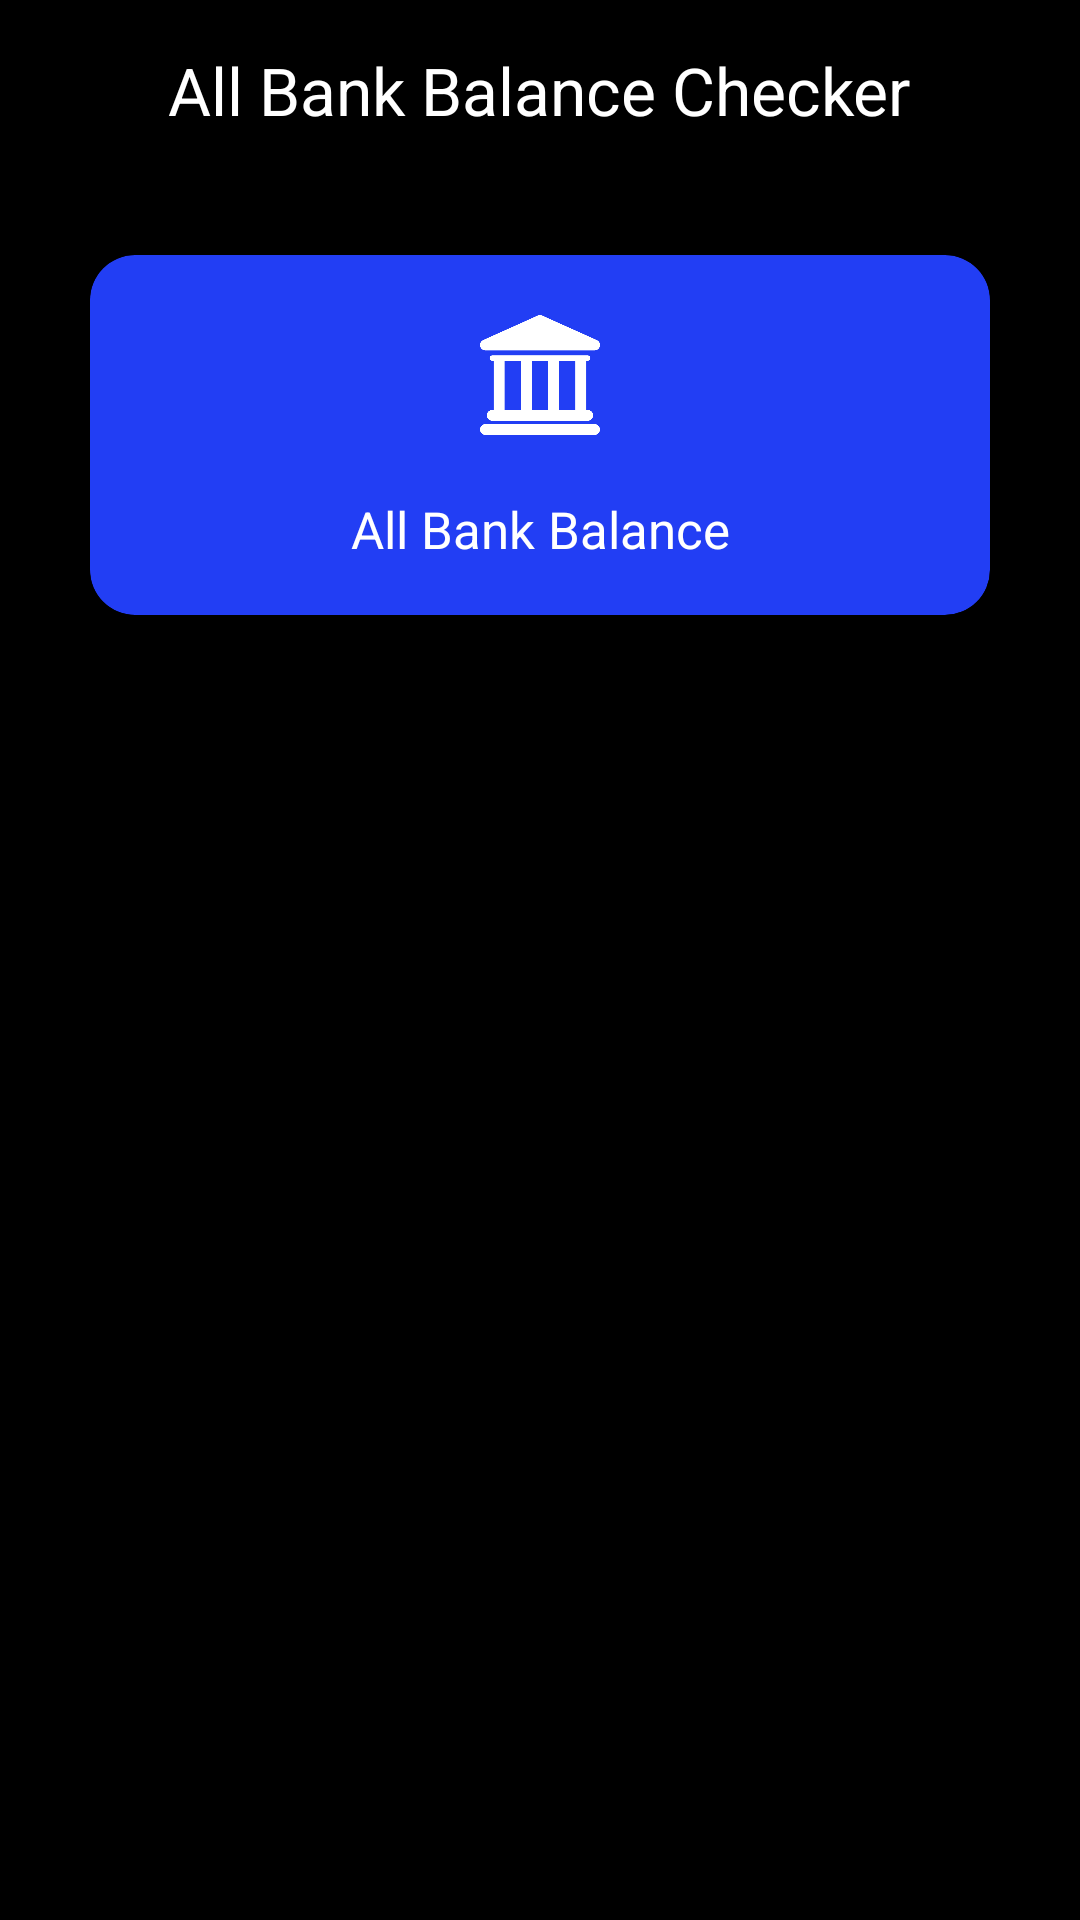

This screen was rendered from an Android layout file. Write that file and the resources it references.
<!-- AndroidManifest.xml: activity theme Theme.AppCompat.DayNight.NoActionBar -->
<!-- res/layout/activity_main.xml -->
<?xml version="1.0" encoding="utf-8"?>
<LinearLayout xmlns:android="http://schemas.android.com/apk/res/android"
    xmlns:app="http://schemas.android.com/apk/res-auto"
    xmlns:tools="http://schemas.android.com/tools"
    android:layout_width="match_parent"
    android:layout_height="match_parent"
    android:orientation="vertical"
    android:background="@color/black"
    tools:context=".MainActivity">

    <LinearLayout
        android:layout_width="match_parent"
        android:layout_height="60dp"
        android:orientation="vertical">

        <androidx.cardview.widget.CardView
            android:layout_width="match_parent"
            android:layout_height="60dp"
            app:cardBackgroundColor="#000000">

            <LinearLayout
                android:layout_width="match_parent"
                android:layout_height="wrap_content"
                android:layout_gravity="center"
                android:gravity="center"
                android:orientation="horizontal">

                <TextView
                    android:layout_width="wrap_content"
                    android:layout_height="wrap_content"
                    android:text="All Bank Balance Checker"
                    android:textColor="@color/white"
                    android:textSize="22dp" />

            </LinearLayout>

        </androidx.cardview.widget.CardView>

    </LinearLayout>

    <LinearLayout
        android:layout_marginTop="10dp"
        android:layout_width="match_parent"
        android:layout_height="wrap_content"
        android:layout_marginLeft="15dp"
        android:layout_marginRight="15dp"
        android:orientation="horizontal"
        android:padding="10dp">

        <androidx.cardview.widget.CardView
            android:id="@+id/bank"
            android:layout_width="300dp"
            android:layout_height="120dp"
            app:cardCornerRadius="15dp"
            android:layout_margin="5dp"
            android:layout_weight="1"
            app:cardBackgroundColor="#223EF4">

            <ImageView
                android:layout_width="40dp"
                android:layout_height="40dp"
                android:layout_gravity="center"
                android:src="@drawable/bank"
                android:layout_marginBottom="20dp"/>

            <TextView
                android:layout_width="match_parent"
                android:layout_height="wrap_content"
                android:text="All Bank Balance"
                android:layout_marginTop="80dp"
                android:textColor="@color/white"
                android:gravity="center"
                android:textSize="17dp"/>

        </androidx.cardview.widget.CardView>


    </LinearLayout>


</LinearLayout>
<!-- resources referenced by this layout -->
<resources>
  <!-- drawable bank: png bitmap (drawable-v24, 6256 bytes) -->
  <!-- not gathered from this repository: default colours our renderer supplied (Android Studio template values) -->
  <color name="black">#FF000000</color>
  <color name="white">#FFFFFFFF</color>
</resources>
